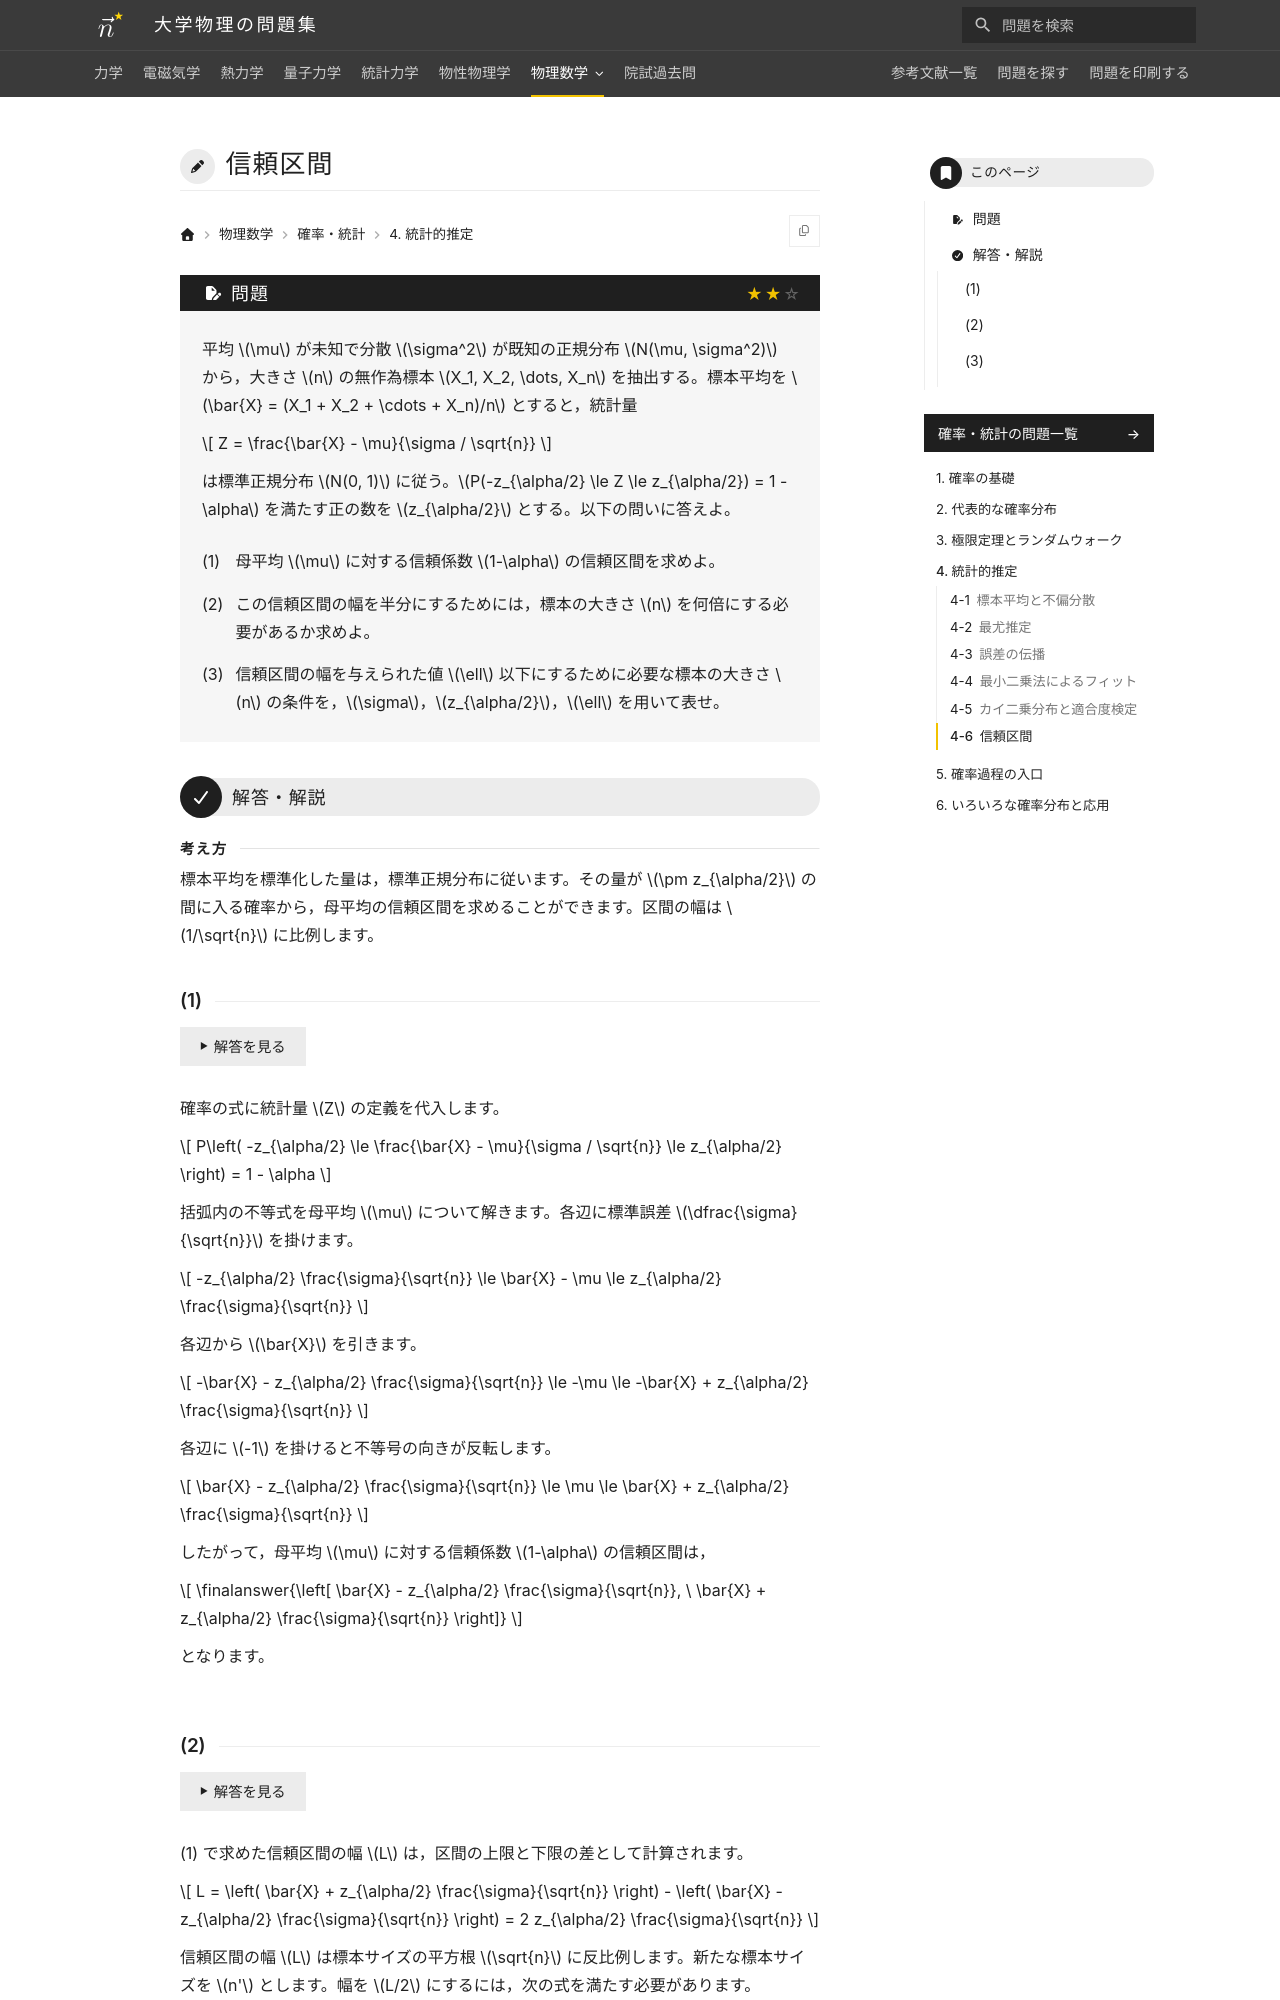

repository: Nanana-2/physics-site · page: 13probability_statistics/04/04_060/index.html · generator: mkdocs

---
tags:
  - 標準
---

# 信頼区間

## 問題
平均 $\mu$ が未知で分散 $\sigma^2$ が既知の正規分布 $N(\mu, \sigma^2)$ から，大きさ $n$ の無作為標本 $X_1, X_2, \dots, X_n$ を抽出する。標本平均を $\bar{X} = (X_1 + X_2 + \cdots + X_n)/n$ とすると，統計量

$$
Z = \frac{\bar{X} - \mu}{\sigma / \sqrt{n}}
$$

は標準正規分布 $N(0, 1)$ に従う。$P(-z_{\alpha/2} \le Z \le z_{\alpha/2}) = 1 - \alpha$ を満たす正の数を $z_{\alpha/2}$ とする。以下の問いに答えよ。

(1) 母平均 $\mu$ に対する信頼係数 $1-\alpha$ の信頼区間を求めよ。

(2) この信頼区間の幅を半分にするためには，標本の大きさ $n$ を何倍にする必要があるか求めよ。

(3) 信頼区間の幅を与えられた値 $\ell$ 以下にするために必要な標本の大きさ $n$ の条件を，$\sigma$，$z_{\alpha/2}$，$\ell$ を用いて表せ。

---

## 解答・解説
